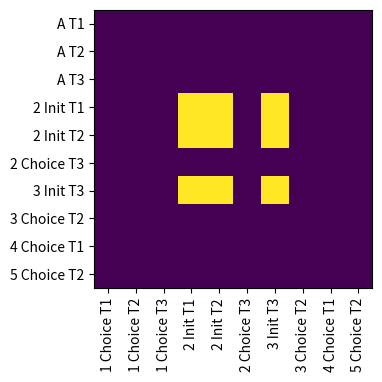

Here is the Python script that generated this plot:
#!/usr/bin/env python3
# -*- coding: utf-8 -*-
"""
Created on Tue Apr 16 15:19:56 2019

@author: veronikasamborska
"""
import numpy as np
import matplotlib.pyplot as plt

# RSA Physical Space coding

port_a_choice_task_1 = np.array([bool(i & 0) for i in range(10)])
port_a_choice_task_1[0:3] = True

port_a_choice_task_2 = np.array([bool(i & 0) for i in range(10)])
port_a_choice_task_2[0:3] = True

port_a_choice_task_3 = np.array([bool(i & 0) for i in range(10)])
port_a_choice_task_3[0:3] = True


port_2_initiation_task_1 = np.array([bool(i & 0) for i in range(10)])
port_2_initiation_task_1[3:6] = True

port_2_initiation_task_2 = np.array([bool(i & 0) for i in range(10)])
port_2_initiation_task_2[3:6] = True

port_2_choice_task_3 = np.array([bool(i & 0) for i in range(10)])
port_2_choice_task_3[3:6] = True

port_3_initiation_task_3 = np.array([bool(i & 0) for i in range(10)])
port_3_initiation_task_3[6:8] = True

port_3_choice_task_2 = np.array([bool(i & 0) for i in range(10)])
port_3_choice_task_2[6:8] =  True

port_4_choice_task_1 = np.array([bool(i & 0) for i in range(10)])
port_4_choice_task_1[8] = True

port_5_choice_task_2 = np.array([bool(i & 0) for i in range(10)])
port_5_choice_task_2[9] =  True

physical_rsa = np.vstack([port_a_choice_task_1,port_a_choice_task_2,port_a_choice_task_3,\
                          port_2_initiation_task_1,port_2_initiation_task_2,port_2_choice_task_3,\
                          port_3_initiation_task_3,port_3_choice_task_2,port_4_choice_task_1,port_5_choice_task_2])

plt.imshow(physical_rsa)
plt.xticks([0,1,2,3,4,5,6,7,8,9], ('1 Choice T1', '1 Choice T2', '1 Choice T3', '2 Init T1',\
           '2 Init T2', '2 Choice T3', '3 Init T3', '3 Choice T2',\
           '4 Choice T1', '5 Choice T2'),rotation='vertical')

plt.yticks([0,1,2,3,4,5,6,7,8,9], ('A T1', 'A T2', 'A T3', '2 Init T1',\
           '2 Init T2', '2 Choice T3', '3 Init T3', '3 Choice T2',\
           '4 Choice T1', '5 Choice T2'))
plt.subplots_adjust(bottom=0.3)


# RSA Remapping Because of Meaning (Initiation vs Choice) Coding

port_a_choice_task_1 = np.array([bool(i & 0) for i in range(10)])
port_a_choice_task_1[0:3] = True

port_a_choice_task_2 = np.array([bool(i & 0) for i in range(10)])
port_a_choice_task_2[0:3] = True

port_a_choice_task_3 = np.array([bool(i & 0) for i in range(10)])
port_a_choice_task_3[0:3] = True


port_2_initiation_task_1 = np.array([bool(i & 0) for i in range(10)])
port_2_initiation_task_1[3:5] = True

port_2_initiation_task_2 = np.array([bool(i & 0) for i in range(10)])
port_2_initiation_task_2[3:5] = True

port_2_choice_task_3 = np.array([bool(i & 0) for i in range(10)])
port_2_choice_task_3[5] = True

port_3_initiation_task_3 = np.array([bool(i & 0) for i in range(10)])
port_3_initiation_task_3[6] = True

port_3_choice_task_2 = np.array([bool(i & 0) for i in range(10)])
port_3_choice_task_2[7] =  True

port_4_choice_task_1 = np.array([bool(i & 0) for i in range(10)])
port_4_choice_task_1[8] = True

port_5_choice_task_2 = np.array([bool(i & 0) for i in range(10)])
port_5_choice_task_2[9] =  True

remapping_stop_firing = np.vstack([port_a_choice_task_1,port_a_choice_task_2,port_a_choice_task_3,\
                          port_2_initiation_task_1,port_2_initiation_task_2,port_2_choice_task_3,\
                          port_3_initiation_task_3,port_3_choice_task_2,port_4_choice_task_1,port_5_choice_task_2])

plt.imshow(remapping_stop_firing)
plt.xticks([0,1,2,3,4,5,6,7,8,9], ('1 Choice T1', '1 Choice T2', '1 Choice T3', '2 Init T1',\
           '2 Init T2', '2 Choice T3', '3 Init T3', '3 Choice T2',\
           '4 Choice T1', '5 Choice T2'),rotation='vertical')

plt.yticks([0,1,2,3,4,5,6,7,8,9], ('A T1', 'A T2', 'A T3', '2 Init T1',\
           '2 Init T2', '2 Choice T3', '3 Init T3', '3 Choice T2',\
           '4 Choice T1', '5 Choice T2'))
plt.subplots_adjust(bottom=0.3)



# RSA Initation  coding
port_a_choice_task_1 = np.array([bool(i & 0) for i in range(10)])

port_a_choice_task_2 = np.array([bool(i & 0) for i in range(10)])

port_a_choice_task_3 = np.array([bool(i & 0) for i in range(10)])


port_2_initiation_task_1 = np.array([bool(i & 0) for i in range(10)])
port_2_initiation_task_1[3] = True
port_2_initiation_task_1[4] = True
port_2_initiation_task_1[6] = True

port_2_initiation_task_2 = np.array([bool(i & 0) for i in range(10)])
port_2_initiation_task_2[3] = True
port_2_initiation_task_2[4] = True
port_2_initiation_task_2[6] = True


port_2_choice_task_3 = np.array([bool(i & 0) for i in range(10)])

port_3_initiation_task_3 = np.array([bool(i & 0) for i in range(10)])
port_3_initiation_task_3[3] = True
port_3_initiation_task_3[4] = True
port_3_initiation_task_3[6] = True

port_3_choice_task_2 = np.array([bool(i & 0) for i in range(10)])

port_4_choice_task_1 = np.array([bool(i & 0) for i in range(10)])

port_5_choice_task_2 = np.array([bool(i & 0) for i in range(10)])

initiation_rsa = np.vstack([port_a_choice_task_1,port_a_choice_task_2,port_a_choice_task_3,\
                          port_2_initiation_task_1,port_2_initiation_task_2,port_2_choice_task_3,\
                          port_3_initiation_task_3,port_3_choice_task_2,port_4_choice_task_1,port_5_choice_task_2])

plt.imshow(initiation_rsa)
plt.xticks([0,1,2,3,4,5,6,7,8,9], ('1 Choice T1', '1 Choice T2', '1 Choice T3', '2 Init T1',\
           '2 Init T2', '2 Choice T3', '3 Init T3', '3 Choice T2',\
           '4 Choice T1', '5 Choice T2'),rotation='vertical')

plt.yticks([0,1,2,3,4,5,6,7,8,9], ('A T1', 'A T2', 'A T3', '2 Init T1',\
           '2 Init T2', '2 Choice T3', '3 Init T3', '3 Choice T2',\
           '4 Choice T1', '5 Choice T2'))
plt.subplots_adjust(bottom=0.3)
